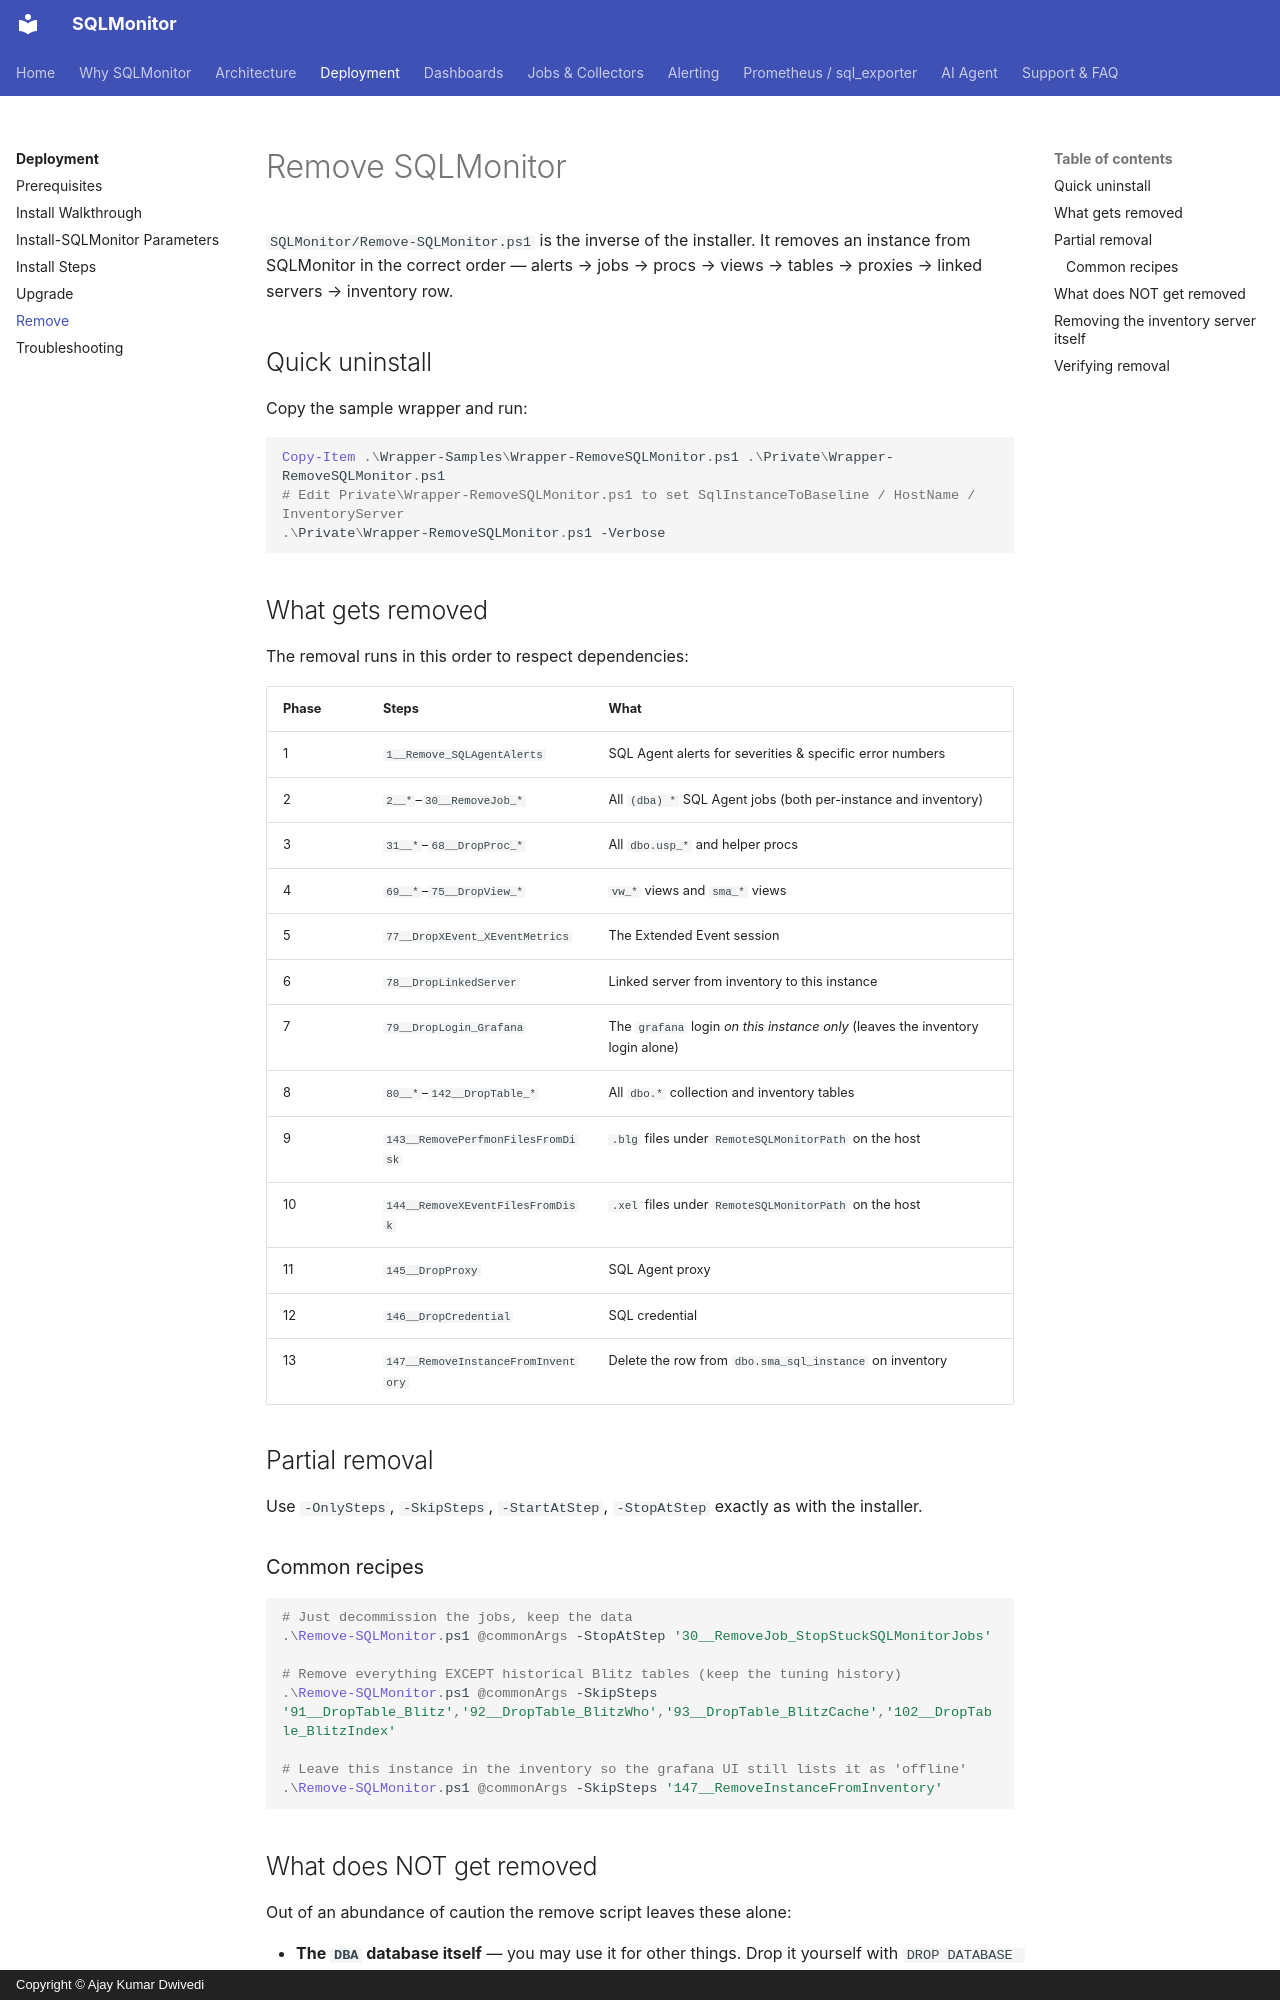

repository: imajaydwivedi/SQLMonitor · page: deployment/remove/index.html · generator: mkdocs · copyright: Copyright © Ajay Kumar Dwivedi

# Remove SQLMonitor

`SQLMonitor/Remove-SQLMonitor.ps1` is the inverse of the installer. It removes an instance from SQLMonitor in the correct order &mdash; alerts &rarr; jobs &rarr; procs &rarr; views &rarr; tables &rarr; proxies &rarr; linked servers &rarr; inventory row.

## Quick uninstall

Copy the sample wrapper and run:

```powershell
Copy-Item .\Wrapper-Samples\Wrapper-RemoveSQLMonitor.ps1 .\Private\Wrapper-RemoveSQLMonitor.ps1
# Edit Private\Wrapper-RemoveSQLMonitor.ps1 to set SqlInstanceToBaseline / HostName / InventoryServer
.\Private\Wrapper-RemoveSQLMonitor.ps1 -Verbose
```

## What gets removed

The removal runs in this order to respect dependencies:

| Phase | Steps | What |
|---|---|---|
| 1 | `1__Remove_SQLAgentAlerts` | SQL Agent alerts for severities & specific error numbers |
| 2 | `2__*`&ndash;`30__RemoveJob_*` | All `(dba) *` SQL Agent jobs (both per-instance and inventory) |
| 3 | `31__*`&ndash;`68__DropProc_*` | All `dbo.usp_*` and helper procs |
| 4 | `69__*`&ndash;`75__DropView_*` | `vw_*` views and `sma_*` views |
| 5 | `77__DropXEvent_XEventMetrics` | The Extended Event session |
| 6 | `78__DropLinkedServer` | Linked server from inventory to this instance |
| 7 | `79__DropLogin_Grafana` | The `grafana` login *on this instance only* (leaves the inventory login alone) |
| 8 | `80__*`&ndash;`142__DropTable_*` | All `dbo.*` collection and inventory tables |
| 9 | `143__RemovePerfmonFilesFromDisk` | `.blg` files under `RemoteSQLMonitorPath` on the host |
| 10 | `144__RemoveXEventFilesFromDisk` | `.xel` files under `RemoteSQLMonitorPath` on the host |
| 11 | `145__DropProxy` | SQL Agent proxy |
| 12 | `146__DropCredential` | SQL credential |
| 13 | `147__RemoveInstanceFromInventory` | Delete the row from `dbo.sma_sql_instance` on inventory |

## Partial removal

Use `-OnlySteps`, `-SkipSteps`, `-StartAtStep`, `-StopAtStep` exactly as with the installer.

### Common recipes

```powershell
# Just decommission the jobs, keep the data
.\Remove-SQLMonitor.ps1 @commonArgs -StopAtStep '30__RemoveJob_StopStuckSQLMonitorJobs'

# Remove everything EXCEPT historical Blitz tables (keep the tuning history)
.\Remove-SQLMonitor.ps1 @commonArgs -SkipSteps '91__DropTable_Blitz','92__DropTable_BlitzWho','93__DropTable_BlitzCache','102__DropTable_BlitzIndex'

# Leave this instance in the inventory so the grafana UI still lists it as 'offline'
.\Remove-SQLMonitor.ps1 @commonArgs -SkipSteps '147__RemoveInstanceFromInventory'
```
